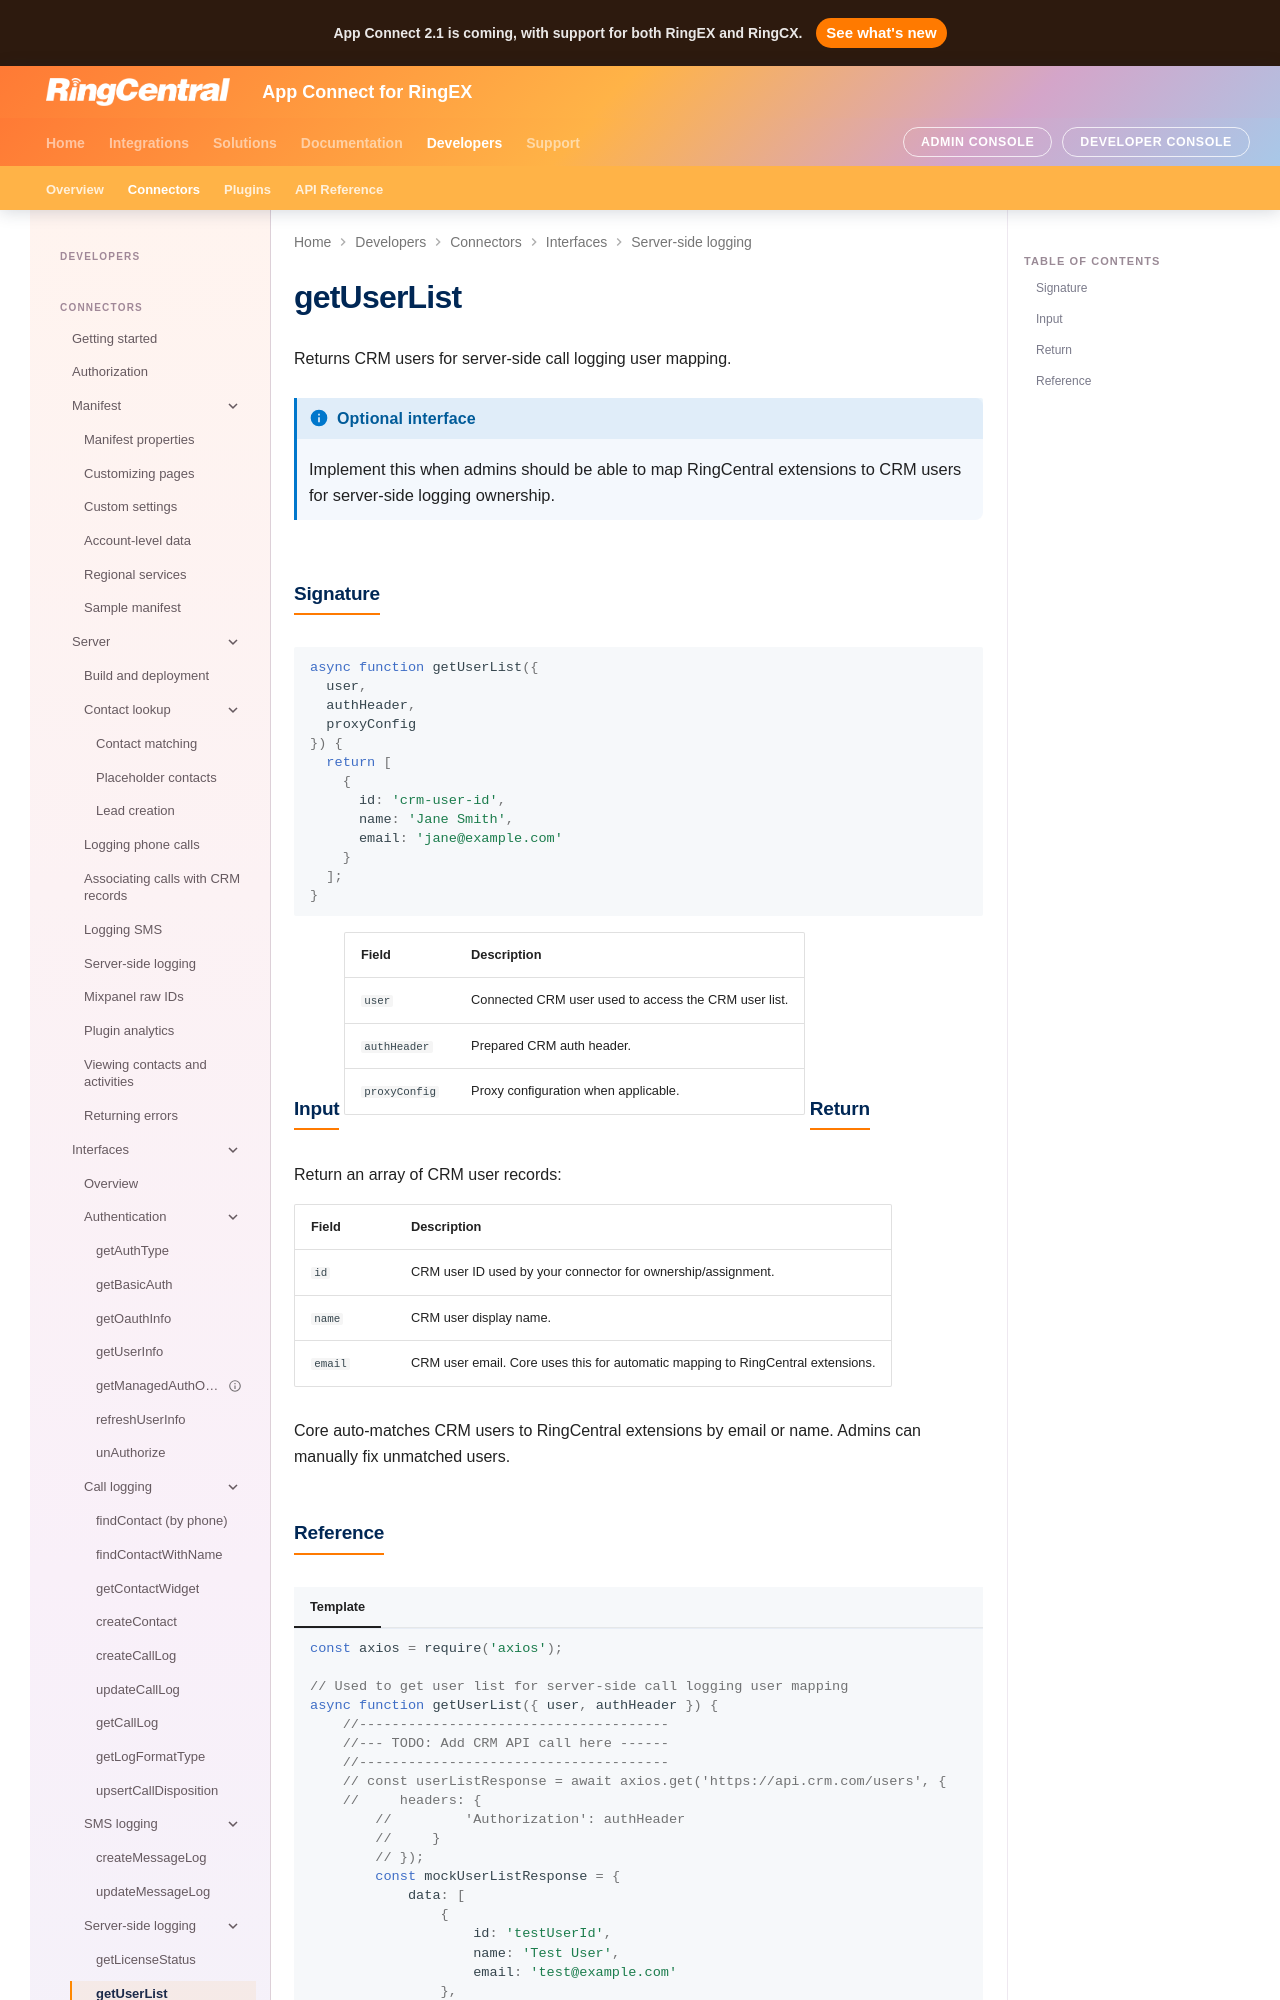

repository: ringcentral/rc-unified-crm-extension · page: developers/interfaces/getUserList/index.html · generator: mkdocs

# getUserList

Returns CRM users for server-side call logging user mapping.

!!! info "Optional interface"
    Implement this when admins should be able to map RingCentral extensions to CRM users for server-side logging ownership.

## Signature

```js
async function getUserList({
  user,
  authHeader,
  proxyConfig
}) {
  return [
    {
      id: 'crm-user-id',
      name: 'Jane Smith',
      email: 'jane@example.com'
    }
  ];
}
```

## Input

| Field | Description |
| --- | --- |
| `user` | Connected CRM user used to access the CRM user list. |
| `authHeader` | Prepared CRM auth header. |
| `proxyConfig` | Proxy configuration when applicable. |
